Image classification data set "images" (Hammad7-dot/ai-factory-command-center on GitHub). Class labels (2): defect, normal.

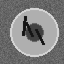
Label: defect

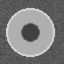
Label: normal

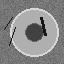
Label: defect

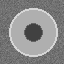
Label: normal

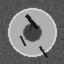
Label: defect

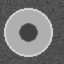
Label: normal
